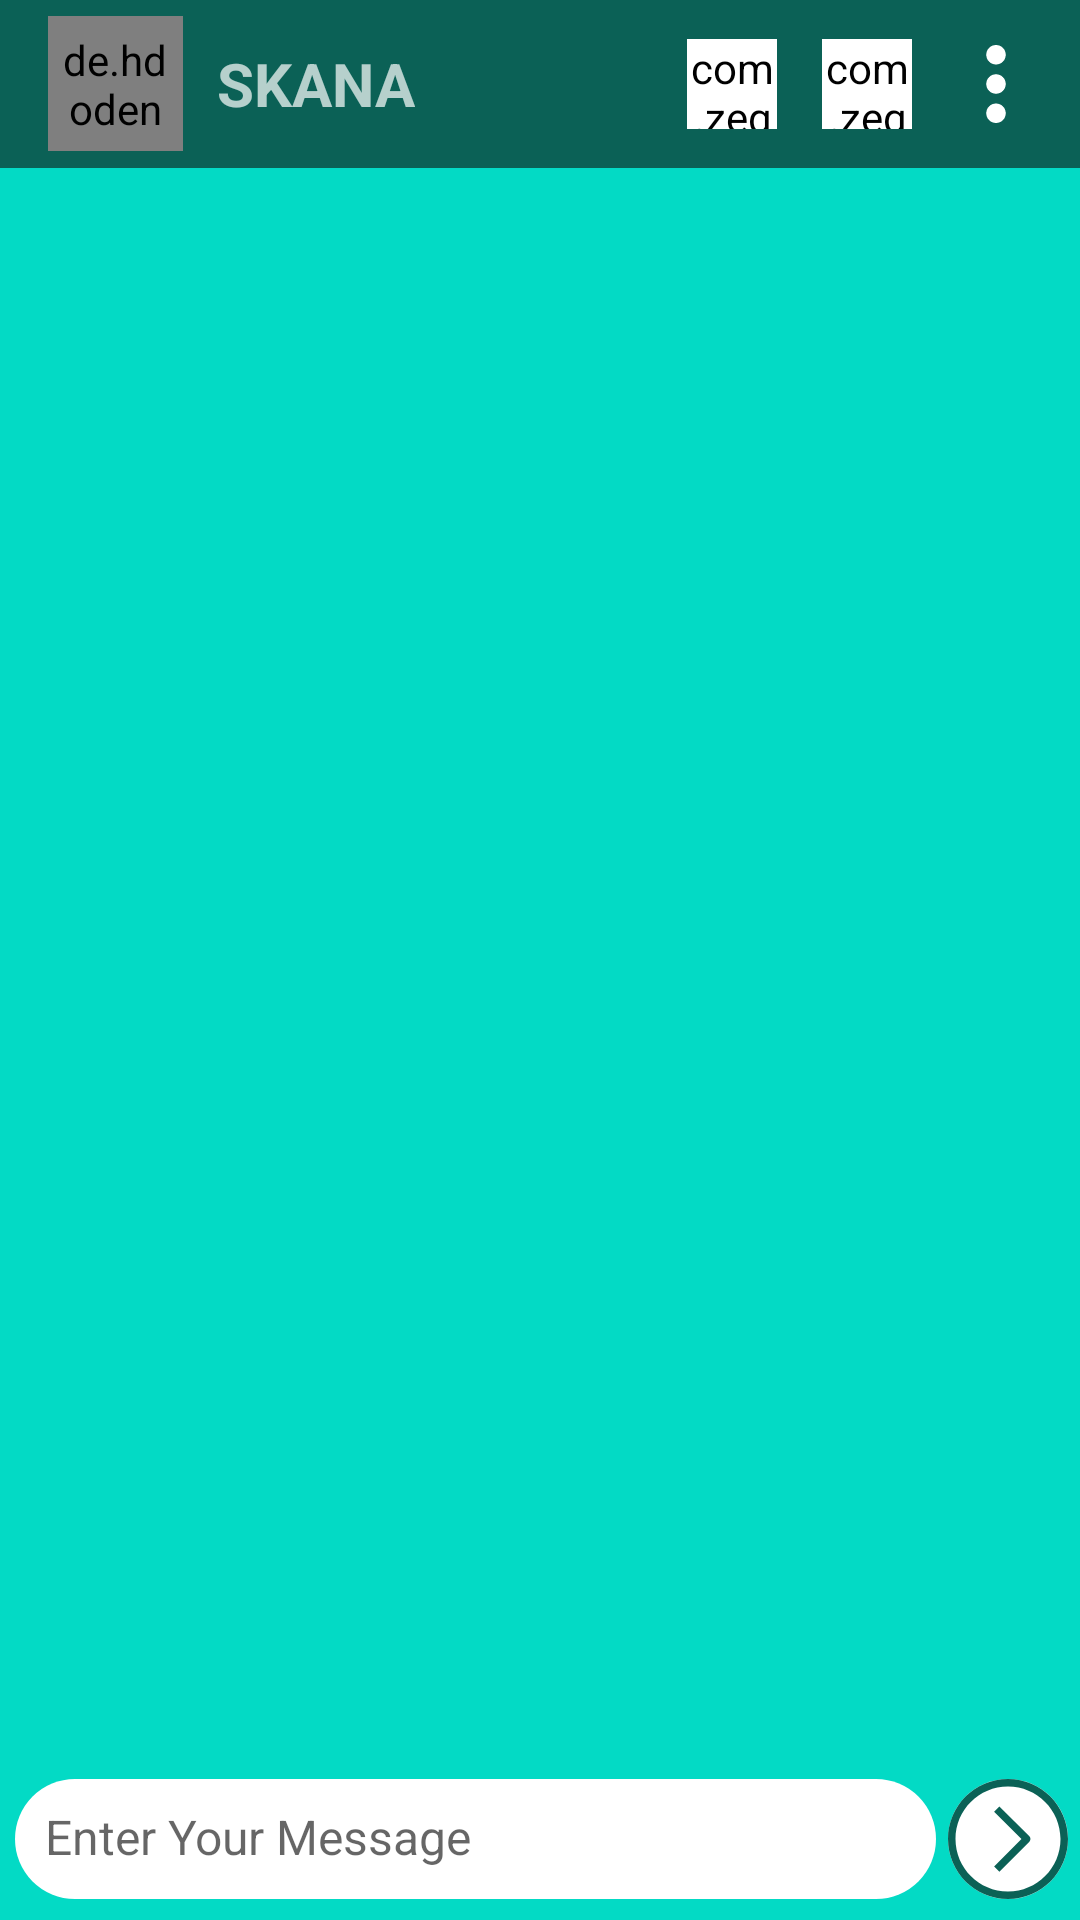

Here is an Android app screen rendered from its layout file. Give the layout XML and the strings, colors and styles it references.
<!-- AndroidManifest.xml: application theme Theme.SKWhatsApp -->
<!-- res/layout/activity_chat_detail.xml -->
<?xml version="1.0" encoding="utf-8"?>
<RelativeLayout xmlns:android="http://schemas.android.com/apk/res/android"
    xmlns:app="http://schemas.android.com/apk/res-auto"
    xmlns:tools="http://schemas.android.com/tools"
    android:layout_width="match_parent"
    android:layout_height="match_parent"
    android:background="@color/colorAccent"
    tools:context=".ChatDetailActivity">

    <androidx.appcompat.widget.Toolbar
        android:id="@+id/toolbar"
        android:layout_width="match_parent"
        android:layout_height="wrap_content"
        android:background="?attr/colorPrimary"
        android:minHeight="?attr/actionBarSize"
        android:theme="?attr/actionBarTheme">

        <androidx.constraintlayout.widget.ConstraintLayout
            android:layout_width="match_parent"
            android:layout_height="match_parent">

            <de.hdodenhof.circleimageview.CircleImageView
                android:id="@+id/profile_image"
                android:layout_width="45dp"
                android:layout_height="45dp"
                android:padding="5dp"
                android:src="@drawable/ic_profile"

                app:civ_border_color="#FF000000"
                app:civ_border_width="2dp"
                app:layout_constraintEnd_toEndOf="parent"
                app:layout_constraintHorizontal_bias="0.0"
                app:layout_constraintStart_toEndOf="@+id/backArrow"
                tools:ignore="MissingConstraints"
                tools:layout_editor_absoluteY="0dp" />

            <ImageView
                android:id="@+id/backArrow"
                android:layout_width="wrap_content"
                android:layout_height="wrap_content"
                android:src="@drawable/ic_leftarrow"
                app:layout_constraintBottom_toBottomOf="parent"
                app:layout_constraintStart_toStartOf="parent"
                app:layout_constraintTop_toTopOf="parent"
                app:tint="@color/white" />

                <TextView
                android:id="@+id/userName"
                android:layout_width="wrap_content"
                android:layout_height="wrap_content"
                android:layout_marginStart="1dp"
                android:layout_marginLeft="1dp"
                android:text="SKANA"
                android:textSize="20sp"
                android:textStyle="bold"
                app:layout_constraintBottom_toBottomOf="parent"
                app:layout_constraintEnd_toEndOf="parent"
                app:layout_constraintHorizontal_bias="0.045"
                app:layout_constraintStart_toEndOf="@+id/profile_image"
                app:layout_constraintTop_toTopOf="parent" />

            <com.zegocloud.uikit.prebuilt.call.invite.widget.ZegoSendCallInvitationButton
                            android:id="@+id/voice_CallBtn"
                            android:layout_width="30dp"
                             android:layout_height="30dp"
                            android:layout_marginEnd="15dp"
                            android:layout_marginRight="15dp"
                            app:layout_constraintBottom_toBottomOf="parent"
                            app:layout_constraintEnd_toStartOf="@+id/video_CallBtn"
                            app:layout_constraintTop_toTopOf="parent"
                            android:backgroundTint="@android:color/white"/>


            <com.zegocloud.uikit.prebuilt.call.invite.widget.ZegoSendCallInvitationButton
                            android:id="@+id/video_CallBtn"
                            android:layout_width="30dp"
                            android:layout_height="30dp"
                            android:layout_marginEnd="15dp"
                            android:layout_marginRight="15dp"
                            app:layout_constraintBottom_toBottomOf="parent"
                            app:layout_constraintEnd_toStartOf="@+id/imageView7"
                            app:layout_constraintTop_toTopOf="parent"
                            android:backgroundTint="@android:color/white"/>



            <ImageView
                android:id="@+id/imageView7"
                android:layout_width="wrap_content"
                android:layout_height="wrap_content"
                android:layout_marginEnd="15dp"
                android:layout_marginRight="15dp"
                android:src="@drawable/menu"
                app:layout_constraintBottom_toBottomOf="parent"
                app:layout_constraintEnd_toEndOf="parent"
                app:layout_constraintTop_toTopOf="parent"
                app:tint="@color/white"
                tools:layout_editor_absoluteX="364dp"
                tools:layout_editor_absoluteY="10dp" />
        </androidx.constraintlayout.widget.ConstraintLayout>

    </androidx.appcompat.widget.Toolbar>


    <androidx.recyclerview.widget.RecyclerView
        android:id="@+id/chatRecyclarView"
        android:layout_width="match_parent"
        android:layout_height="match_parent"
        android:layout_above="@id/linear"
        android:layout_below="@+id/toolbar"
        android:layout_marginTop="2dp"
        android:layout_marginBottom="2dp" />

    <LinearLayout
        android:id="@+id/linear"
        android:layout_width="match_parent"
        android:layout_height="wrap_content"
        android:layout_alignParentBottom="true"
        android:layout_marginBottom="7dp"
        android:orientation="horizontal">


        <EditText
            android:id="@+id/etMessage"
            android:layout_width="wrap_content"
            android:layout_height="match_parent"
            android:layout_marginLeft="5dp"
            android:layout_weight="1"
            android:background="@drawable/bg_et_message"
            android:ems="8"
            android:hint="Enter Your Message"
            android:inputType="textPersonName"
            android:padding="10dp"
            android:textSize="16sp" />


        <ImageView
            android:id="@+id/send"
            android:layout_width="40dp"
            android:layout_height="40dp"
            android:layout_marginStart="4dp"
            android:layout_marginLeft="4dp"
            android:layout_marginEnd="4dp"
            android:layout_marginRight="4dp"
            android:background="@drawable/round_shap"
            android:src="@drawable/rightarrow"
            app:tint="@color/colorPrimary" />


    </LinearLayout>


</RelativeLayout>
<!-- resources referenced by this layout -->
<resources>
  <color name="colorAccent">#03DAC5</color>
  <color name="colorPrimary">#0b6156</color>           //#ECE5DD
  <color name="white">#FFFFFFFF</color>
  <!-- drawable bg_et_message (drawable) -->
  <?xml version="1.0" encoding="utf-8"?>
  <shape xmlns:android="http://schemas.android.com/apk/res/android">
  <solid
      android:color="@color/white"
      />
      <corners
          android:radius="20dp"
      />
  </shape>
  <!-- drawable menu (drawable) -->
  <vector android:height="26dp" android:viewportHeight="515.555"
      android:viewportWidth="515.555" android:width="26dp" xmlns:android="http://schemas.android.com/apk/res/android">
      <path android:fillColor="#FF000000" android:pathData="m303.347,18.875c25.167,25.167 25.167,65.971 0,91.138s-65.971,25.167 -91.138,0 -25.167,-65.971 0,-91.138c25.166,-25.167 65.97,-25.167 91.138,0"/>
      <path android:fillColor="#FF000000" android:pathData="m303.347,212.209c25.167,25.167 25.167,65.971 0,91.138s-65.971,25.167 -91.138,0 -25.167,-65.971 0,-91.138c25.166,-25.167 65.97,-25.167 91.138,0"/>
      <path android:fillColor="#FF000000" android:pathData="m303.347,405.541c25.167,25.167 25.167,65.971 0,91.138s-65.971,25.167 -91.138,0 -25.167,-65.971 0,-91.138c25.166,-25.167 65.97,-25.167 91.138,0"/>
  </vector>
  <!-- drawable rightarrow (drawable) -->
  <vector android:height="26dp" android:viewportHeight="512"
      android:viewportWidth="512" android:width="26dp" xmlns:android="http://schemas.android.com/apk/res/android">
      <path android:fillColor="#FF000000" android:pathData="M256,0C114.615,0 0,114.615 0,256s114.615,256 256,256s256,-114.615 256,-256S397.385,0 256,0zM256,480C132.288,480 32,379.712 32,256S132.288,32 256,32s224,100.288 224,224S379.712,480 256,480z"/>
      <path android:fillColor="#FF000000" android:pathData="M219.2,116.8l-22.56,22.56L313.44,256L196.8,372.8l22.56,22.56l127.84,-128c6.204,-6.241 6.204,-16.319 0,-22.56L219.2,116.8z"/>
  </vector>
  <!-- drawable round_shap (drawable) -->
  <?xml version="1.0" encoding="utf-8"?>
  <shape xmlns:android="http://schemas.android.com/apk/res/android" android:shape="oval">
  
      <solid
           android:color="@color/white"/>
  </shape>
  <style name="Theme.SKWhatsApp" parent="Theme.MaterialComponents.DayNight.DarkActionBar">
          
          <item name="colorPrimary">@color/colorPrimary</item>
          <item name="colorPrimaryVariant">@color/colorPrimaryDark</item>
          <item name="colorOnPrimary">@color/white</item>
          
          <item name="colorSecondary">@color/teal_200</item>
          <item name="colorSecondaryVariant">@color/teal_700</item>
          <item name="colorOnSecondary">@color/black</item>
          
          <item name="android:statusBarColor" tools:targetApi="l">?attr/colorPrimaryVariant</item>
          
      </style>
  <color name="colorPrimaryDark">#095049</color>
  <color name="teal_200">#FF03DAC5</color>
  <color name="teal_700">#FF018786</color>
  <color name="black">#FF000000</color>
</resources>
